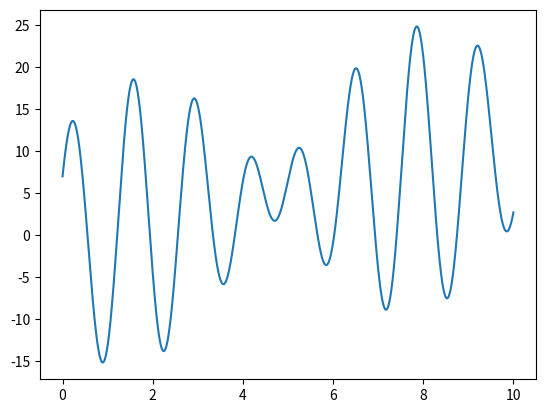
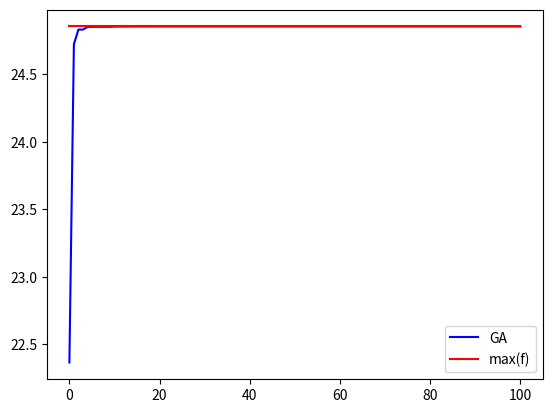

Source code (Python) for these figures, in order:
from math import *  
from random import *
import numpy as np
import matplotlib.pyplot as plt
 # [redacted]
#遗传算法步骤
f=lambda x:x+10*np.sin(5*x)+7*np.cos(4*x)
 
#绘制函数图像,读者可自行去掉#号查看
x0=np.linspace(0,10,50000)
y0=f(x0)
plt.figure()
plt.plot(x0,y0)
plt.show()
 
#初始参数
num=100 #种群数量
n=20 #DNA长度
pc=0.6 #交叉互换概率
pm=0.001 #变异概率
G=100 #最大代数
adaption=0.01 #适应度补充值
x=[i for i in range(0,101)] #代数，即迭代次数
y=[] #历代最优值
a=0 #下界
b=10 #上界
lis=[] #种群集
 
#1.选取初始种群， 生成num个种群
for i in range(num):
    lis.append(np.random.randint(2,size=n))  # 生成n个0-2的随机数不包括2  的种群
    #产生num个随机的DNA，只用两种碱基
 
for generation in range(G): # 迭代G代
    #2.解码
    lis0=[] #个体函数值集，保存所有个体的十进制值
    for k in lis: # 遍历种群集
        s=0
        for j in range(n): #遍历一个种群,  假设上面lis里的种群里是生成的各位数二进制值， 那这句话就是就按二进制值的十进制值
            s+=k[j]*2**(n-1-j)
        lis0.append(f(a+s*(b-a)/(2**n)))
    
    #3.适应度计算
    minlis=min(lis0)
    maxlis=max(lis0)
    y.append(maxlis) # 把最大值添加到最大值列表中
    top=lis0.index(maxlis)  # 获取最大值的索引
    ad_lis=[] #适应度集
    for i in range(num): # 保证适应度大于0
        ad_lis.append(lis0[i]-minlis+adaption) # 保证适应度大于0
    sum_ad=sum(ad_lis)
    for i in range(num): # 适应度归一化， 可用于比较权重或概率
        ad_lis[i]=ad_lis[i]/sum_ad
        
    #4.物竞天择
    #先计算部分和方便使用轮盘法
    ad_k=[] #适应度部分和序列， 前I个种群的和
    optlis=[] #储存物竞天择后的个体
    for i in range(num):
        ad_k.append(sum(ad_lis[0:i+1]))
    for i in range(num-1):#物竞天择,但是留出一个位置给父辈的最优者
        p=random() # 生成一个【0，1）的值
        for j in range(num): # 随机选一个值，类似轮盘读选择法
            if p<ad_k[j]:
                opt=j
                break
        optlis.append(lis[opt].copy()) # 把随机选择的个体（种群）加到物竞天择的列表中
        #lis[opt]是对lis中的数组的引用！！
        #这里如果不使用copy,后面对optlis进行修改时也会带动lis的修改！！！
 
    #5.繁衍后代
    #先交叉互换，然后变异
    newlis=[]
    for i in range(0,num-1): # 根据交叉互换概率，随机交换两个样本的某个位置的基因
        A=optlis[i]#父本
        l=randint(0,98)
        B=optlis[l]#母本
        for j in range(0,n):
            p1=random()
            if p1<pc: # 大于随机值就交换， 
                A[j]=B[j] #交叉互换
        newlis.append(A.copy())
    
    for i in range(0,num-1):
        C=newlis[i]
        for j in range(0,n):
            p2=random()
            if p2<pm:
                C[j]=1-C[j] #变异
    newlis.append(lis[top].copy())
 
    #6.重复进化
    lis=newlis
    #将上面的步骤重复G次，即繁衍G代
 
lis0=[] #清空上一代函数值，准备做最后的处理
x1=[] #最后一代x值集合   
for k in lis:
    s=0
    for i in range(n):
        s+=k[i]*2**(n-1-i)
    x1.append(a+s*(b-a)/(2**n)) #记录最后一代的x值
    lis0.append(f(a+s*(b-a)/(2**n))) #记录最后一代的y值
y.append(max(lis0)) #将最后一代的最优值储存
top=lis0.index(max(lis0))
print([x1[top],max(lis0)]) #输出最优x值和y值
 
#绘制图像
yc=[max(y0) for i in range(len(y))]
plt.figure()
plt.plot(x,y,'b-',label='GA')
plt.plot(x,yc,'r-',label='max(f)')
plt.legend()
plt.show()